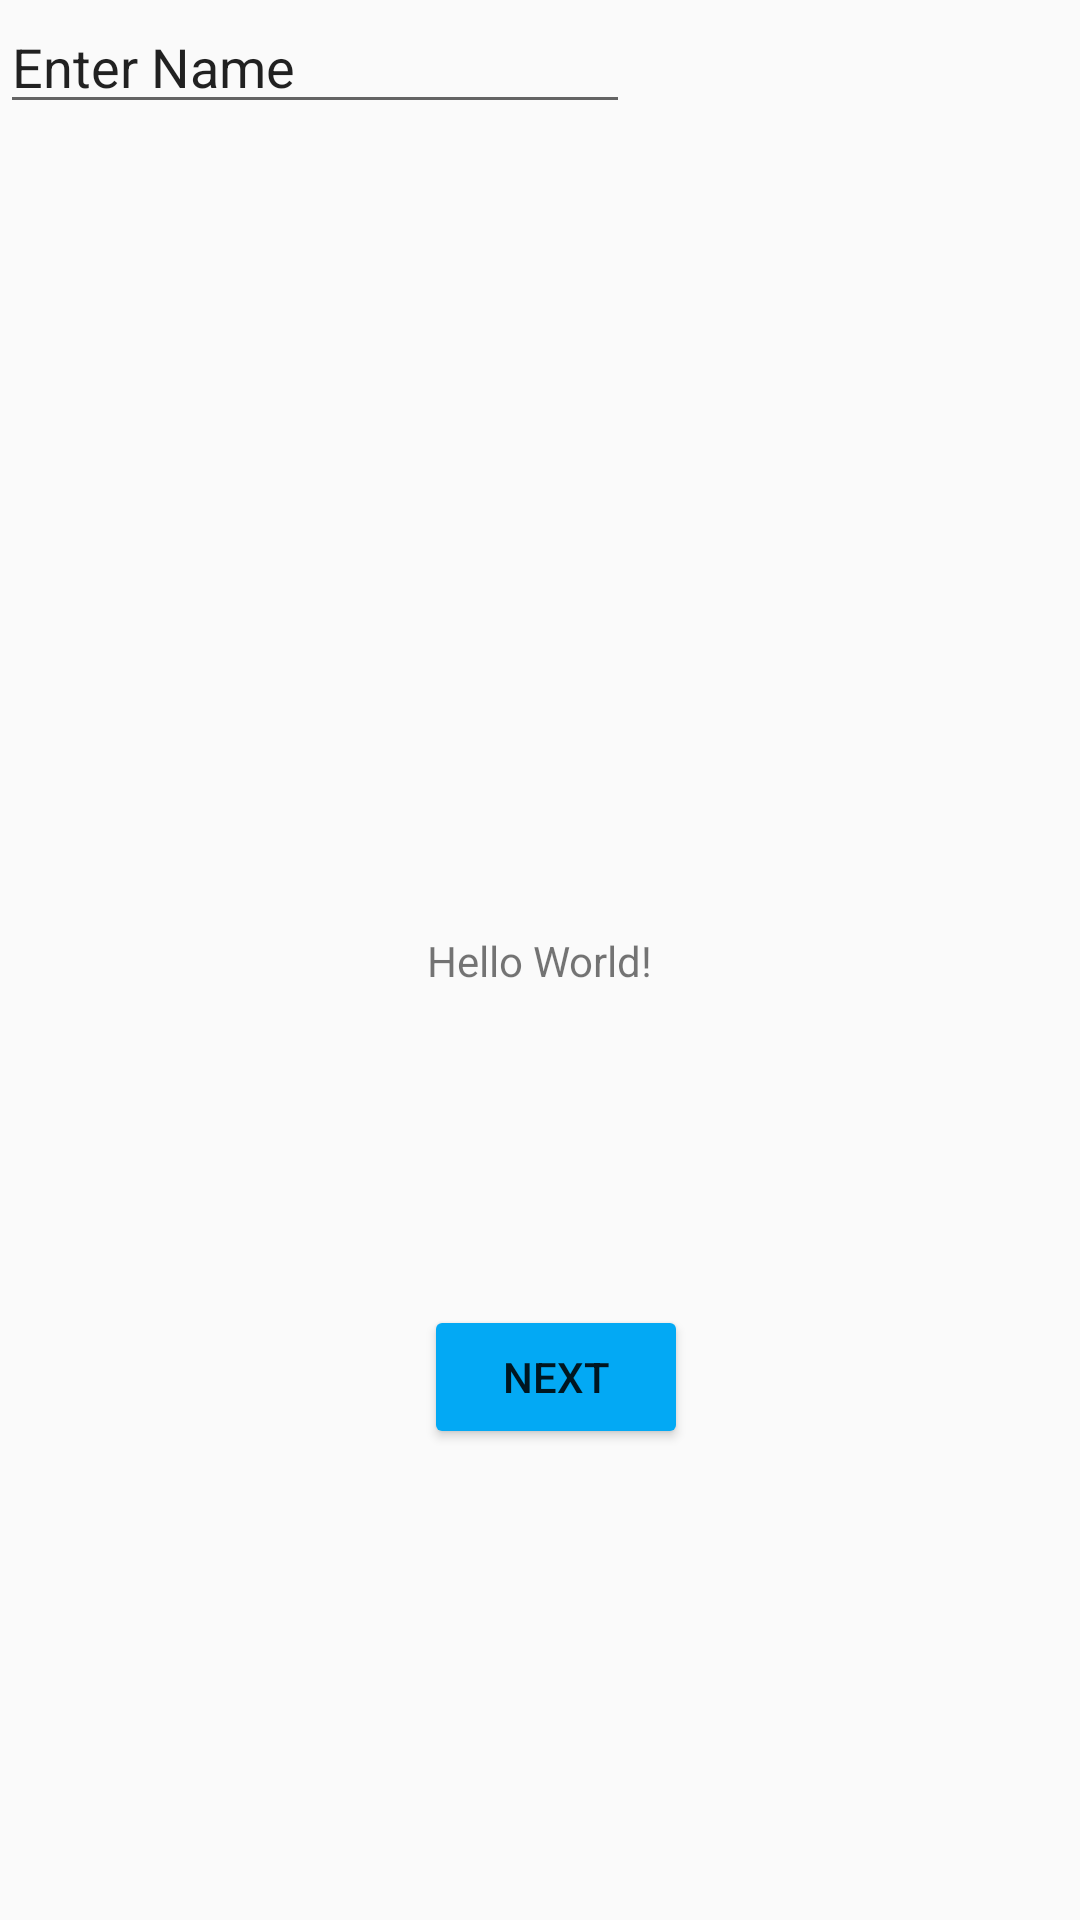

Produce the Android XML layout that renders to this screen, including the resource entries it uses.
<!-- AndroidManifest.xml: application theme Theme.Programme1 -->
<!-- res/layout/activity_main.xml -->
<?xml version="1.0" encoding="utf-8"?>
<android.support.constraint.ConstraintLayout xmlns:android="http://schemas.android.com/apk/res/android"
    xmlns:app="http://schemas.android.com/apk/res-auto"
    xmlns:tools="http://schemas.android.com/tools"
    android:layout_width="match_parent"
    android:layout_height="match_parent"
    tools:context=".MainActivity">

    <TextView
        android:id="@+id/textView"
        android:layout_width="wrap_content"
        android:layout_height="wrap_content"
        android:text="Hello World!"
        app:layout_constraintBottom_toBottomOf="parent"
        app:layout_constraintEnd_toEndOf="parent"
        app:layout_constraintStart_toStartOf="parent"
        app:layout_constraintTop_toTopOf="parent" />

    <Button
        android:id="@+id/button"
        android:layout_width="wrap_content"
        android:layout_height="wrap_content"
        android:layout_marginTop="128dp"
        android:layout_marginBottom="180dp"
        android:backgroundTint="#03A9F4"
        android:text="Next"
        app:layout_constraintBottom_toBottomOf="parent"
        app:layout_constraintEnd_toEndOf="parent"
        app:layout_constraintHorizontal_bias="0.52"
        app:layout_constraintStart_toStartOf="parent"
        app:layout_constraintTop_toBottomOf="@+id/textView" />

    <EditText
        android:id="@+id/editTextTextPersonName"
        android:layout_width="wrap_content"
        android:layout_height="wrap_content"
        android:ems="10"
        android:inputType="textPersonName"
        android:text="Enter Name"
        tools:layout_editor_absoluteX="21dp"
        tools:layout_editor_absoluteY="577dp" />

</android.support.constraint.ConstraintLayout>
<!-- resources referenced by this layout -->
<resources>
  <style name="Theme.Programme1" parent="Theme.AppCompat.Light.DarkActionBar">
          
          <item name="colorPrimary">@color/purple_500</item>
          <item name="colorPrimaryDark">@color/purple_700</item>
          <item name="colorAccent">@color/teal_200</item>
          
      </style>
  <!-- not gathered from this repository: default colours our renderer supplied (Android Studio template values) -->
  <color name="purple_500">#FF6200EE</color>
  <color name="purple_700">#FF3700B3</color>
  <color name="teal_200">#FF03DAC5</color>
</resources>
